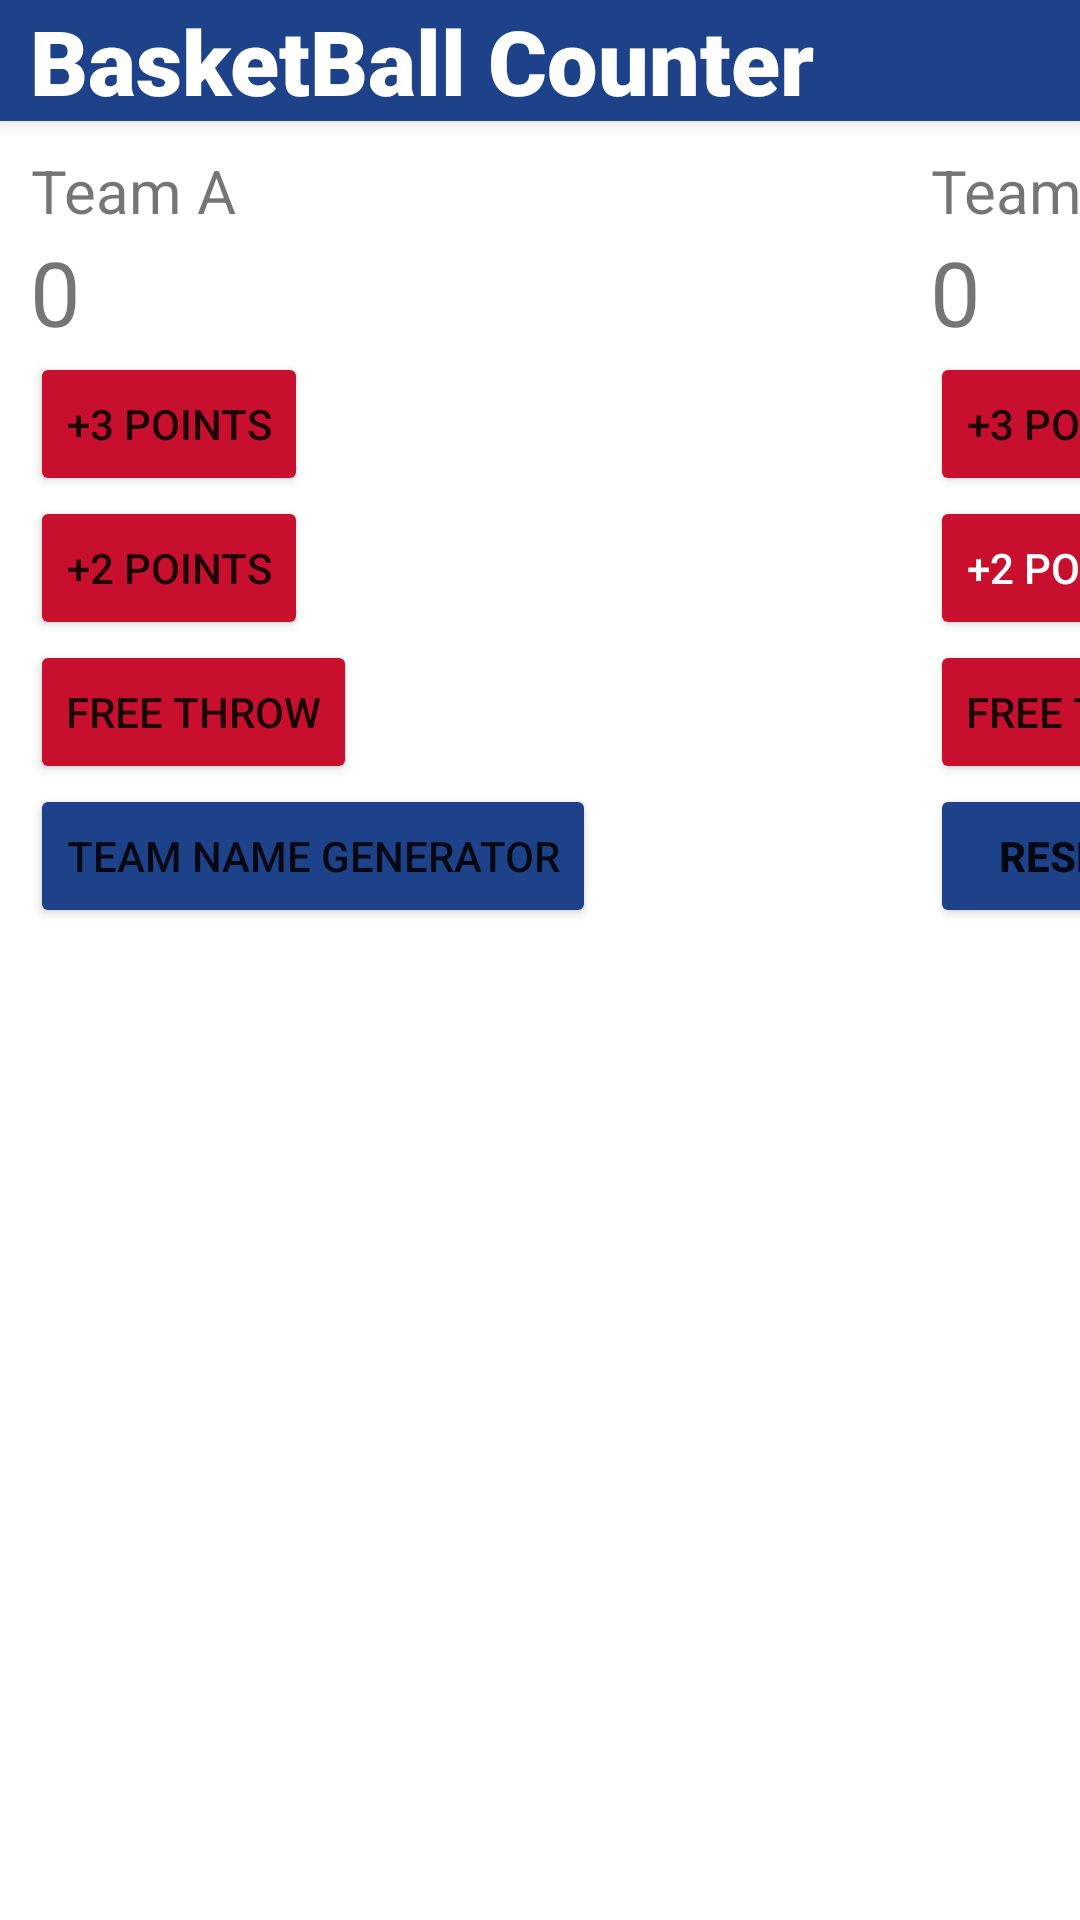

The Android layout XML behind this screen, and the referenced resources:
<!-- AndroidManifest.xml: application theme Theme.CS4518projects -->
<!-- res/layout/activity_landscape.xml -->
<?xml version="1.0" encoding="utf-8"?>
<layout xmlns:android="http://schemas.android.com/apk/res/android"
    xmlns:app="http://schemas.android.com/apk/res-auto"
    xmlns:tools="http://schemas.android.com/tools">

    <data>

        <variable
            name="teamViewModel"
            type="com.example.cs4518_project.TeamViewModel" />
    </data>

    <androidx.coordinatorlayout.widget.CoordinatorLayout
        android:layout_width="match_parent"
        android:layout_height="match_parent"
        android:screenOrientation="landscape"
        tools:context=".MainActivity">

        <com.google.android.material.appbar.AppBarLayout
            android:layout_width="match_parent"
            android:layout_height="wrap_content"
            android:background="@color/NBABlue">
            android:theme="@style/Theme.CS4518project1.AppBarOverlay">

            <TextView
                android:id="@+id/textView"
                android:layout_width="397dp"
                android:layout_height="wrap_content"
                android:fontFamily="sans-serif-black"
                android:text="BasketBall Counter"
                android:textColor="#FFFFFF"
                android:textSize="30sp"
                android:translationX="10dp" />

        </com.google.android.material.appbar.AppBarLayout>

        <LinearLayout
            android:id="@+id/linearLayout"
            android:layout_width="match_parent"
            android:layout_height="match_parent"
            android:layout_weight="1"
            android:orientation="horizontal">

            <LinearLayout
                android:layout_width="300dp"
                android:layout_height="wrap_content"
                android:orientation="vertical"
                android:translationY="50dp"
                android:translationX="10dp">

                <TextView
                    android:id="@+id/TeamAText"
                    android:layout_width="wrap_content"
                    android:layout_height="wrap_content"
                    android:text="Team A"
                    android:textAlignment="center"
                    android:textSize="20sp" />

                <TextView
                    android:id="@+id/TeamAScore"
                    android:layout_width="wrap_content"
                    android:layout_height="wrap_content"
                    android:text="0"
                    android:textSize="30sp" />

                <Button
                    android:id="@+id/button3a"
                    android:layout_width="wrap_content"
                    android:layout_height="wrap_content"
                    android:backgroundTint="@color/NBARed"
                    android:text="+3 Points" />

                <Button
                    android:id="@+id/button2a"
                    android:layout_width="wrap_content"
                    android:layout_height="wrap_content"
                    android:backgroundTint="@color/NBARed"
                    android:text="+2 Points" />

                <Button
                    android:id="@+id/FreeThrowA"
                    android:layout_width="wrap_content"
                    android:layout_height="wrap_content"
                    android:backgroundTint="@color/NBARed"
                    android:text="Free Throw"
                    tools:ignore="DuplicateSpeakableTextCheck" />

                <Button
                    android:id="@+id/NameGenerator"
                    android:layout_width="wrap_content"
                    android:layout_height="wrap_content"
                    android:backgroundTint="@color/NBABlue"
                    android:text="Team Name Generator" />

            </LinearLayout>

            <LinearLayout
                android:layout_width="300dp"
                android:layout_height="wrap_content"
                android:orientation="vertical"
                android:translationY="50dp"
                android:translationX="10dp">

                <TextView
                    android:id="@+id/TeamBText"
                    android:layout_width="wrap_content"
                    android:layout_height="wrap_content"
                    android:text="Team B"
                    android:textAlignment="center"
                    android:textSize="20sp" />

                <TextView
                    android:id="@+id/TeamBScore"
                    android:layout_width="wrap_content"
                    android:layout_height="wrap_content"
                    android:text="0"
                    android:textSize="30sp" />

                <Button
                    android:id="@+id/button3b"
                    android:layout_width="wrap_content"
                    android:layout_height="wrap_content"
                    android:backgroundTint="@color/NBARed"
                    android:text="+3 Points" />

                <Button
                    android:id="@+id/button2b"
                    android:layout_width="wrap_content"
                    android:layout_height="wrap_content"
                    android:backgroundTint="@color/NBARed"
                    android:text="+2 Points"
                    android:textColor="@color/white" />

                <Button
                    android:id="@+id/FreeThrowB"
                    android:layout_width="wrap_content"
                    android:layout_height="wrap_content"
                    android:backgroundTint="@color/NBARed"
                    android:text="Free Throw" />
                <Button
                    android:id="@+id/ResetButt"
                    android:layout_width="wrap_content"
                    android:layout_height="wrap_content"
                    android:backgroundTint="@color/NBABlue"
                    android:text="Reset"
                    android:textAllCaps="true"
                    android:textStyle="bold"
                    app:iconPadding="50dp" />
            </LinearLayout>

        </LinearLayout>

    </androidx.coordinatorlayout.widget.CoordinatorLayout>
</layout>
<!-- resources referenced by this layout -->
<resources>
  <color name="NBABlue">#1d428a</color>
  <color name="NBARed">#c8102e</color>
  <color name="white">#FFFFFFFF</color>
  <style name="Theme.CS4518project1.AppBarOverlay" parent="ThemeOverlay.AppCompat.Dark.ActionBar" />
  <style name="Theme.CS4518projects" parent="Theme.MaterialComponents.DayNight.DarkActionBar">
          
          <item name="colorPrimary">@color/purple_500</item>
          <item name="colorPrimaryVariant">@color/purple_700</item>
          <item name="colorOnPrimary">@color/white</item>
          
          <item name="colorSecondary">@color/teal_200</item>
          <item name="colorSecondaryVariant">@color/teal_700</item>
          <item name="colorOnSecondary">@color/black</item>
          
          <item name="android:statusBarColor" tools:targetApi="l">?attr/colorPrimaryVariant</item>
          
      </style>
  <color name="purple_500">#FF6200EE</color>
  <color name="purple_700">#FF3700B3</color>
  <color name="teal_200">#FF03DAC5</color>
  <color name="teal_700">#FF018786</color>
  <color name="black">#FF000000</color>
</resources>
